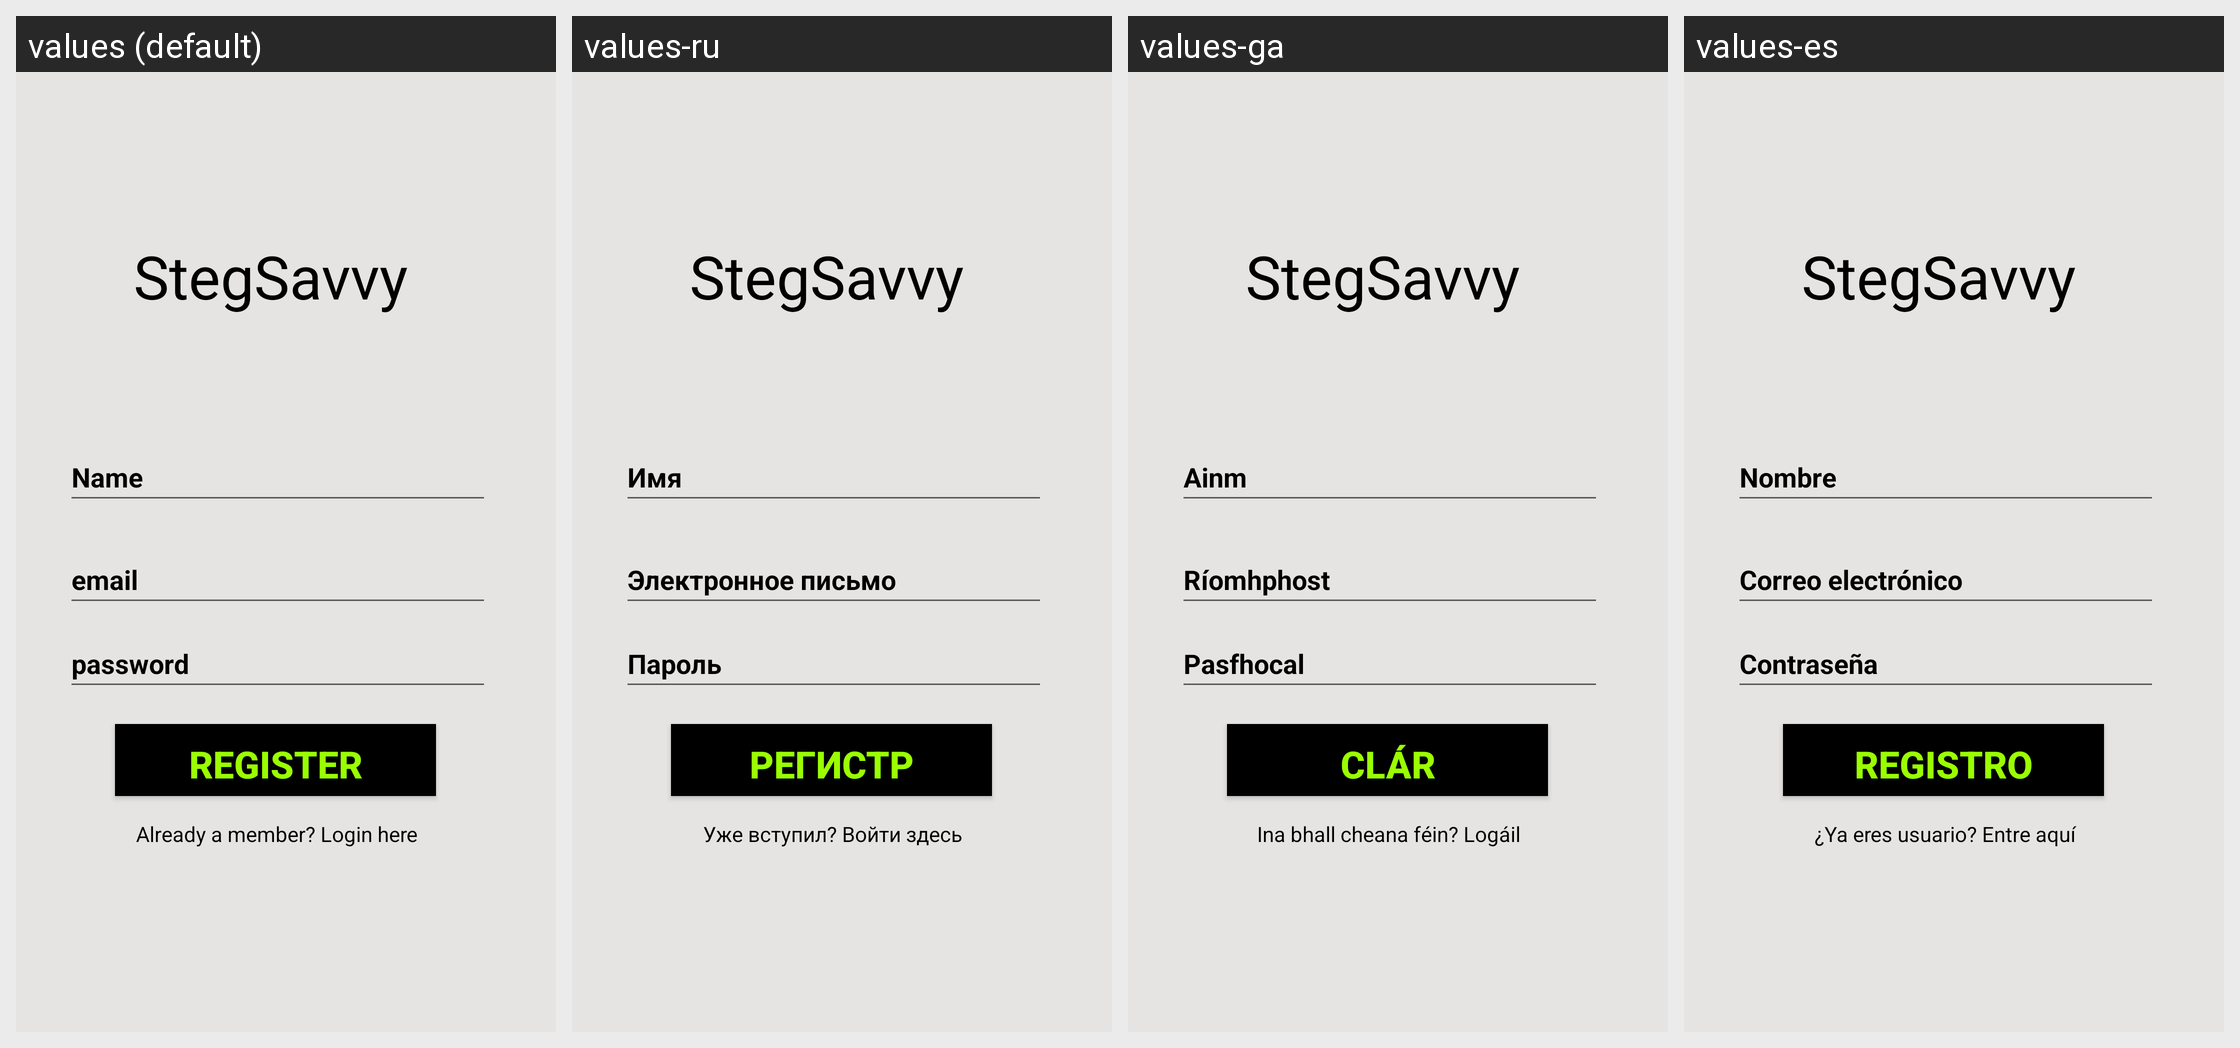

Locale-by-locale string values for the Android screen shown in this grid:
Android screen res/layout/activity_register_user.xml rendered under 4 locales, left to right: values (default), values-ru, values-ga, values-es. Device: Nexus 5 (rendered at 1080×1920; each locale shown at half size, 540×960, under a caption strip naming it); theme Theme.StegSavvy_2.
Other locales in the repository, not shown: values-ar, values-bn, values-de, values-fr, values-hi, values-pt, values-zh.
Strings drawn on this screen, with the default value and each locale's value (text and hints the layout hard-codes, and strings that could not be matched under every locale, appear in the picture but are not listed):

stegsavvy
  values: StegSavvy
  values-ru: StegSavvy  [not translated; the default value is used]
  values-ga: StegSavvy  [not translated; the default value is used]
  values-es: StegSavvy  [not translated; the default value is used]

regName
  values: Name
  values-ru: Имя
  values-ga: Ainm
  values-es: Nombre

email
  values: email
  values-ru: Электронное письмо
  values-ga: Ríomhphost
  values-es: Correo electrónico

password
  values: password
  values-ru: Пароль
  values-ga: Pasfhocal
  values-es: Contraseña

registerBtn
  values: Register
  values-ru: регистр
  values-ga: Clár
  values-es: Registro

memRegTV
  values: Already a member? Login here
  values-ru: Уже вступил? Войти здесь
  values-ga: Ina bhall cheana féin? Logáil isteach anseo
  values-es: ¿Ya eres usuario? Entre aquí
